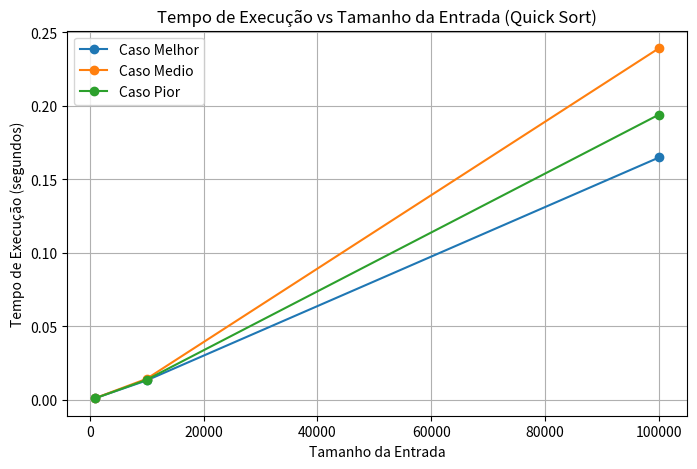
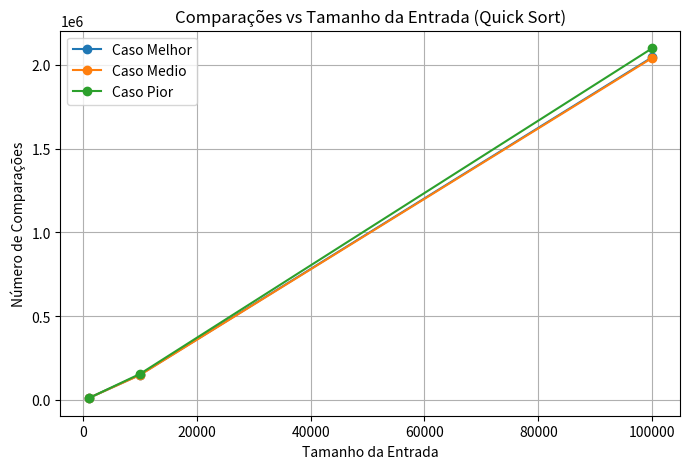
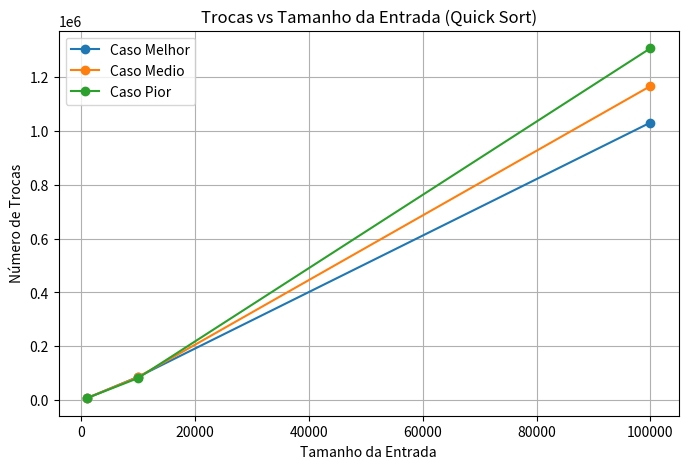

These charts were generated, in order, by the following Python code:
import random
import time
import matplotlib.pyplot as plt
import pandas as pd
import sys

# Aumentar o limite de recursão
sys.setrecursionlimit(20000)

# Função para gerar os vetores de entrada
def gerar_vetor(tamanho, tipo):
    if tipo == 'melhor':
        return list(range(tamanho))  # Ordenado crescente
    elif tipo == 'pior':
        return list(range(tamanho, 0, -1))  # Ordenado decrescente
    else:
        return random.sample(range(tamanho * 2), tamanho)  # Aleatório (caso médio)

# Implementação do Quick Sort com pivô aleatório
def quick_sort(arr):
    comparacoes = [0]
    trocas = [0]

    def partition(low, high):
        pivot_index = random.randint(low, high)
        arr[pivot_index], arr[high] = arr[high], arr[pivot_index]
        trocas[0] += 1

        pivot = arr[high]
        i = low - 1
        for j in range(low, high):
            comparacoes[0] += 1
            if arr[j] <= pivot:
                i += 1
                arr[i], arr[j] = arr[j], arr[i]
                trocas[0] += 1
        arr[i + 1], arr[high] = arr[high], arr[i + 1]
        trocas[0] += 1
        return i + 1

    def quicksort_recursive(low, high):
        if low < high:
            pi = partition(low, high)
            quicksort_recursive(low, pi - 1)
            quicksort_recursive(pi + 1, high)

    quicksort_recursive(0, len(arr) - 1)
    return comparacoes[0], trocas[0]

# Tamanhos das entradas e tipos de caso
tamanhos = [1000, 10000, 100000]
tipos = ['melhor', 'medio', 'pior']

resultados = []

# Loop de execução
for tamanho in tamanhos:
    for tipo in tipos:
        print(f"\n=== QUICK SORT | Tamanho: {tamanho} elementos | Caso: {tipo.upper()} ===")
        vetor = gerar_vetor(tamanho, tipo)
        vetor_copia = vetor.copy()
        inicio = time.time()
        comparacoes, trocas = quick_sort(vetor_copia)
        fim = time.time()
        tempo_execucao = fim - inicio
        print(f"Tempo de execução: {tempo_execucao:.4f} segundos")
        print(f"Total de comparações: {comparacoes}")
        print(f"Total de trocas: {trocas}")

        resultados.append({
            'Tamanho': tamanho,
            'Caso': tipo,
            'Tempo': tempo_execucao,
            'Comparações': comparacoes,
            'Trocas': trocas
        })

# Converter resultados em DataFrame
df = pd.DataFrame(resultados)

# ================================
# Gráfico 1: Tempo de Execução vs Tamanho da Entrada
plt.figure(figsize=(8, 5))
for caso in df['Caso'].unique():
    subset = df[df['Caso'] == caso]
    plt.plot(subset['Tamanho'], subset['Tempo'], marker='o', label=f'Caso {caso.capitalize()}')
plt.title('Tempo de Execução vs Tamanho da Entrada (Quick Sort)')
plt.xlabel('Tamanho da Entrada')
plt.ylabel('Tempo de Execução (segundos)')
plt.legend()
plt.grid(True)
plt.show()

# ================================
# Gráfico 2: Comparações vs Tamanho da Entrada
plt.figure(figsize=(8, 5))
for caso in df['Caso'].unique():
    subset = df[df['Caso'] == caso]
    plt.plot(subset['Tamanho'], subset['Comparações'], marker='o', label=f'Caso {caso.capitalize()}')
plt.title('Comparações vs Tamanho da Entrada (Quick Sort)')
plt.xlabel('Tamanho da Entrada')
plt.ylabel('Número de Comparações')
plt.legend()
plt.grid(True)
plt.show()

# ================================
# Gráfico 3: Trocas vs Tamanho da Entrada
plt.figure(figsize=(8, 5))
for caso in df['Caso'].unique():
    subset = df[df['Caso'] == caso]
    plt.plot(subset['Tamanho'], subset['Trocas'], marker='o', label=f'Caso {caso.capitalize()}')
plt.title('Trocas vs Tamanho da Entrada (Quick Sort)')
plt.xlabel('Tamanho da Entrada')
plt.ylabel('Número de Trocas')
plt.legend()
plt.grid(True)
plt.show()

df = pd.DataFrame(resultados)
df.to_csv('resultados_bubble.csv', index=False)
print("\n✅ CSV salvo: resultados_bubble.csv")